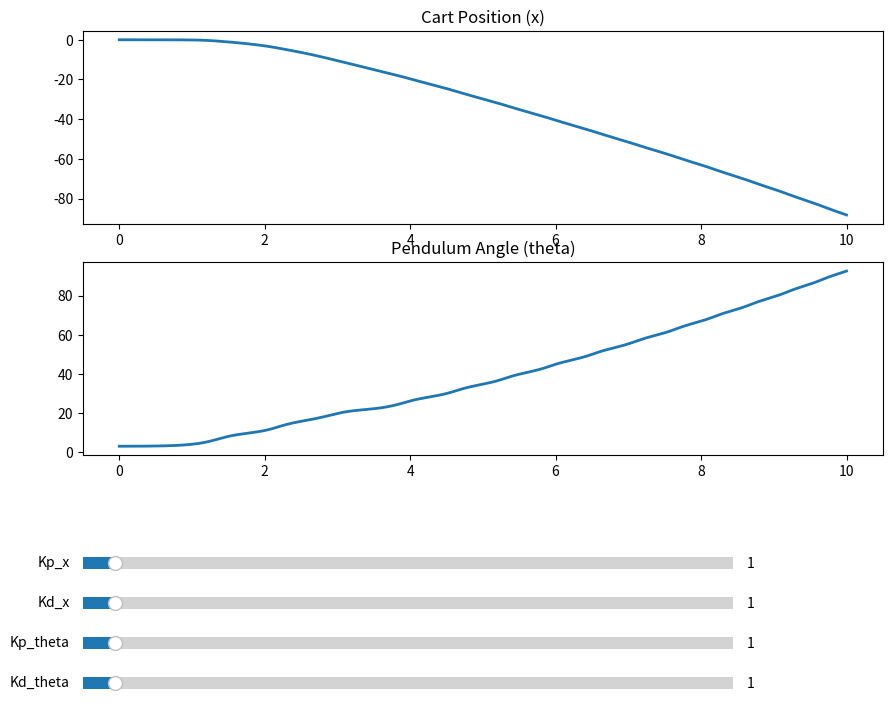

The matplotlib source for this figure:
import numpy as np
import matplotlib.pyplot as plt
from matplotlib.widgets import Slider
from scipy.integrate import solve_ivp

def pendulum_dynamics(t, y, params):
    x, x_dot, theta, theta_dot = y
    m = params['m']
    l = params['l']
    g = params['g']
    M = params['M']
    Kp_x = params['Kp_x']
    Kd_x = params['Kd_x']
    Kp_theta = params['Kp_theta']
    Kd_theta = params['Kd_theta']

    # Control law: regulate x -> 0 AND theta -> 180 degrees (upright position)
    u = (-Kp_x * x
         -Kd_x * x_dot
         -Kp_theta * (theta - np.deg2rad(180))
         -Kd_theta * theta_dot)

    denom = M + m * np.sin(theta) ** 2

    # Equations of motion
    x_ddot = (
        u + m * np.sin(theta) * (l * theta_dot ** 2 + g * np.cos(theta))
    ) / denom

    theta_ddot = (
        -u * np.cos(theta)
        -m * l * (theta_dot ** 2) * np.sin(theta) * np.cos(theta)
        - (M + m) * g * np.sin(theta)
    ) / (l * denom)

    return [x_dot, x_ddot, theta_dot, theta_ddot]

def simulate_cart_pendulum(params, t_span, y0, steps):
    """
    Solve the ODE for the given parameters, initial conditions,
    time span, and number of time steps.
    """
    t_eval = np.linspace(t_span[0], t_span[1], steps)
    sol = solve_ivp(pendulum_dynamics, t_span, y0, t_eval=t_eval, args=(params,))
    return sol.t, sol.y

def update(val):
    params['Kp_x'] = kp_x_slider.val
    params['Kd_x'] = kd_x_slider.val
    params['Kp_theta'] = kp_theta_slider.val
    params['Kd_theta'] = kd_theta_slider.val

    # Recompute the solution with updated parameters
    t_vals, sol = simulate_cart_pendulum(params, t_span, y0, steps)

    x_vals = sol[0, :]
    theta_vals = sol[2, :]

    # Update the plot
    x_line.set_ydata(x_vals)
    theta_line.set_ydata(theta_vals)
    fig.canvas.draw_idle()

# Define the initial parameters
params = {
    'Kp_x': 1.0,
    'Kd_x': 1.0,
    'Kp_theta': 1.0,
    'Kd_theta': 1.0,
    'M':  1.5,     # cart mass
    'm':  0.2,     # pendulum mass
    'l':  0.5,     # pendulum length
    'g':  9.81,    # gravity
}

# Initial conditions and simulation parameters
t_span = (0, 10)
y0 = [0.0, 0.0, np.deg2rad(182), 0.0]  # Initial state: [x, x_dot, theta, theta_dot]
steps = 500

# Initial simulation
t_vals, sol = simulate_cart_pendulum(params, t_span, y0, steps)
x_vals = sol[0, :]
theta_vals = sol[2, :]

# --- Setup figure and axes ---
fig, ax = plt.subplots(2, 1, figsize=(10, 8))
plt.subplots_adjust(left=0.1, bottom=0.35)

# Plot for x_vals
ax[0].set_title("Cart Position (x)")
x_line, = ax[0].plot(t_vals, x_vals, lw=2)

# Plot for theta_vals
ax[1].set_title("Pendulum Angle (theta)")
theta_line, = ax[1].plot(t_vals, theta_vals, lw=2)

# Define sliders for Kp and Kd values
axcolor = 'lightgoldenrodyellow'
ax_kp_x = plt.axes([0.1, 0.2, 0.65, 0.03], facecolor=axcolor)
ax_kd_x = plt.axes([0.1, 0.15, 0.65, 0.03], facecolor=axcolor)
ax_kp_theta = plt.axes([0.1, 0.1, 0.65, 0.03], facecolor=axcolor)
ax_kd_theta = plt.axes([0.1, 0.05, 0.65, 0.03], facecolor=axcolor)

kp_x_slider = Slider(ax_kp_x, 'Kp_x', 0, 20.0, valinit=params['Kp_x'])
kd_x_slider = Slider(ax_kd_x, 'Kd_x', 0, 20.0, valinit=params['Kd_x'])
kp_theta_slider = Slider(ax_kp_theta, 'Kp_theta', 0, 20.0, valinit=params['Kp_theta'])
kd_theta_slider = Slider(ax_kd_theta, 'Kd_theta', 0, 20.0, valinit=params['Kd_theta'])

# Call update function on slider value change
kp_x_slider.on_changed(update)
kd_x_slider.on_changed(update)
kp_theta_slider.on_changed(update)
kd_theta_slider.on_changed(update)

plt.show()